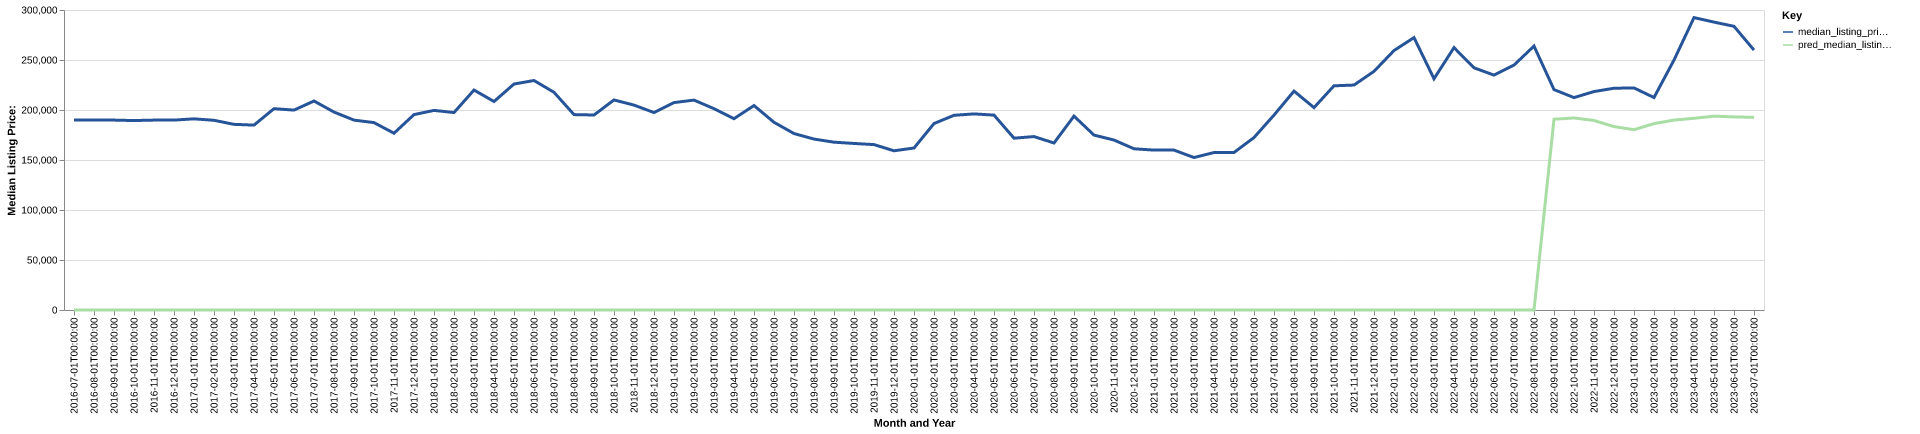

The file beside this chart, header and first rows:
date, time_idx, median_listing_price, thirty_year_interest_rate_five, month, county_name, active_listing_count, median_days_on_market, pred_median_listing_price, month_year
2016-07-01, 0, 189900, 3.72, 7, brown, sd, 158.0, 58.0, 0, Jul-2016
2016-08-01, 1, 189900, 3.73, 8, brown, sd, 152.0, 64.0, 0, Aug-2016
2016-09-01, 2, 189900, 3.66, 9, brown, sd, 145.0, 77.0, 0, Sep-2016
2016-10-01, 3, 189450, 3.64, 10, brown, sd, 137.0, 85.0, 0, Oct-2016
2016-11-01, 4, 189900, 3.66, 11, brown, sd, 130.0, 85.0, 0, Nov-2016
2016-12-01, 5, 189900, 3.48, 12, brown, sd, 126.0, 94.0, 0, Dec-2016
2017-01-01, 6, 191150, 3.45, 1, brown, sd, 123.0, 94.0, 0, Jan-2017
2017-02-01, 7, 189700, 3.5, 2, brown, sd, 116.0, 104.0, 0, Feb-2017
2017-03-01, 8, 185650, 3.52, 3, brown, sd, 112.0, 105.0, 0, Mar-2017
2017-04-01, 9, 184900, 4.03, 4, brown, sd, 118.0, 77.0, 0, Apr-2017
2017-05-01, 10, 201325, 4.32, 5, brown, sd, 133.0, 47.0, 0, May-2017
2017-06-01, 11, 199900, 4.2, 6, brown, sd, 159.0, 40.0, 0, Jun-2017
2017-07-01, 12, 209000, 4.19, 7, brown, sd, 157.0, 47.0, 0, Jul-2017
2017-08-01, 13, 197950, 4.3, 8, brown, sd, 205.0, 60.0, 0, Aug-2017
2017-09-01, 14, 189900, 4.1, 9, brown, sd, 204.0, 65.0, 0, Sep-2017
2017-10-01, 15, 187400, 4.05, 10, brown, sd, 196.0, 78.0, 0, Oct-2017
2017-11-01, 16, 176750, 3.94, 11, brown, sd, 189.0, 89.0, 0, Nov-2017
2017-12-01, 17, 195400, 4.03, 12, brown, sd, 154.0, 85.0, 0, Dec-2017
2018-01-01, 18, 199600, 3.93, 1, brown, sd, 144.0, 93.0, 0, Jan-2018
2018-02-01, 19, 197450, 3.83, 2, brown, sd, 146.0, 93.0, 0, Feb-2018
2018-03-01, 20, 219950, 3.94, 3, brown, sd, 141.0, 54.0, 0, Mar-2018
2018-04-01, 21, 208500, 3.95, 4, brown, sd, 147.0, 43.0, 0, Apr-2018
2018-05-01, 22, 225975, 3.99, 5, brown, sd, 157.0, 57.0, 0, May-2018
2018-06-01, 23, 229500, 4.15, 6, brown, sd, 163.0, 53.0, 0, Jun-2018
2018-07-01, 24, 217700, 4.4, 7, brown, sd, 165.0, 57.0, 0, Jul-2018
2018-08-01, 25, 195400, 4.46, 8, brown, sd, 171.0, 59.0, 0, Aug-2018
2018-09-01, 26, 195000, 4.58, 9, brown, sd, 165.0, 72.0, 0, Sep-2018
2018-10-01, 27, 210050, 4.66, 10, brown, sd, 158.0, 68.0, 0, Oct-2018
2018-11-01, 28, 204900, 4.62, 11, brown, sd, 152.0, 70.0, 0, Nov-2018
2018-12-01, 29, 197450, 4.54, 12, brown, sd, 132.0, 79.0, 0, Dec-2018
2019-01-01, 30, 207400, 4.6, 1, brown, sd, 125.0, 95.0, 0, Jan-2019
2019-02-01, 31, 209900, 4.72, 2, brown, sd, 120.0, 103.0, 0, Feb-2019
2019-03-01, 32, 201329, 4.9, 3, brown, sd, 121.0, 85.0, 0, Mar-2019
2019-04-01, 33, 191329, 4.94, 4, brown, sd, 123.0, 60.0, 0, Apr-2019
2019-05-01, 34, 204450, 4.75, 5, brown, sd, 124.0, 40.0, 0, May-2019
2019-06-01, 35, 187700, 4.51, 6, brown, sd, 129.0, 45.0, 0, Jun-2019
2019-07-01, 36, 176450, 4.41, 7, brown, sd, 141.0, 39.0, 0, Jul-2019
2019-08-01, 37, 170927, 4.41, 8, brown, sd, 159.0, 44.0, 0, Aug-2019
2019-09-01, 38, 167818, 4.2, 9, brown, sd, 172.0, 53.0, 0, Sep-2019
2019-10-01, 39, 166545, 4.14, 10, brown, sd, 178.0, 64.0, 0, Oct-2019
2019-11-01, 40, 165400, 3.84, 11, brown, sd, 155.0, 83.0, 0, Nov-2019
2019-12-01, 41, 159225, 3.81, 12, brown, sd, 143.0, 97.0, 0, Dec-2019
2020-01-01, 42, 161975, 3.75, 1, brown, sd, 121.0, 112.0, 0, Jan-2020
2020-02-01, 43, 186450, 3.73, 2, brown, sd, 111.0, 106.0, 0, Feb-2020
2020-03-01, 44, 194700, 3.78, 3, brown, sd, 120.0, 82.0, 0, Mar-2020
2020-04-01, 45, 196100, 3.75, 4, brown, sd, 127.0, 60.0, 0, Apr-2020
2020-05-01, 46, 194900, 3.74, 5, brown, sd, 128.0, 61.0, 0, May-2020
2020-06-01, 47, 171825, 3.72, 6, brown, sd, 121.0, 54.0, 0, Jun-2020
2020-07-01, 48, 173425, 3.49, 7, brown, sd, 108.0, 52.0, 0, Jul-2020
2020-08-01, 49, 167000, 3.65, 8, brown, sd, 98.0, 52.0, 0, Aug-2020
2020-09-01, 50, 193900, 3.33, 9, brown, sd, 94.0, 62.0, 0, Sep-2020
2020-10-01, 51, 174900, 3.28, 10, brown, sd, 98.0, 61.0, 0, Oct-2020
2020-11-01, 52, 169975, 3.21, 11, brown, sd, 89.0, 57.0, 0, Nov-2020
2020-12-01, 53, 161225, 3.07, 12, brown, sd, 78.0, 74.0, 0, Dec-2020
2021-01-01, 54, 159900, 2.99, 1, brown, sd, 74.0, 81.0, 0, Jan-2021
2021-02-01, 55, 159900, 2.93, 2, brown, sd, 73.0, 74.0, 0, Feb-2021
2021-03-01, 56, 152475, 2.88, 3, brown, sd, 71.0, 74.0, 0, Mar-2021
2021-04-01, 57, 157475, 2.84, 4, brown, sd, 67.0, 60.0, 0, Apr-2021
2021-05-01, 58, 157500, 2.71, 5, brown, sd, 58.0, 30.0, 0, May-2021
2021-06-01, 59, 172450, 2.79, 6, brown, sd, 59.0, 23.0, 0, Jun-2021
... 25 more rows
